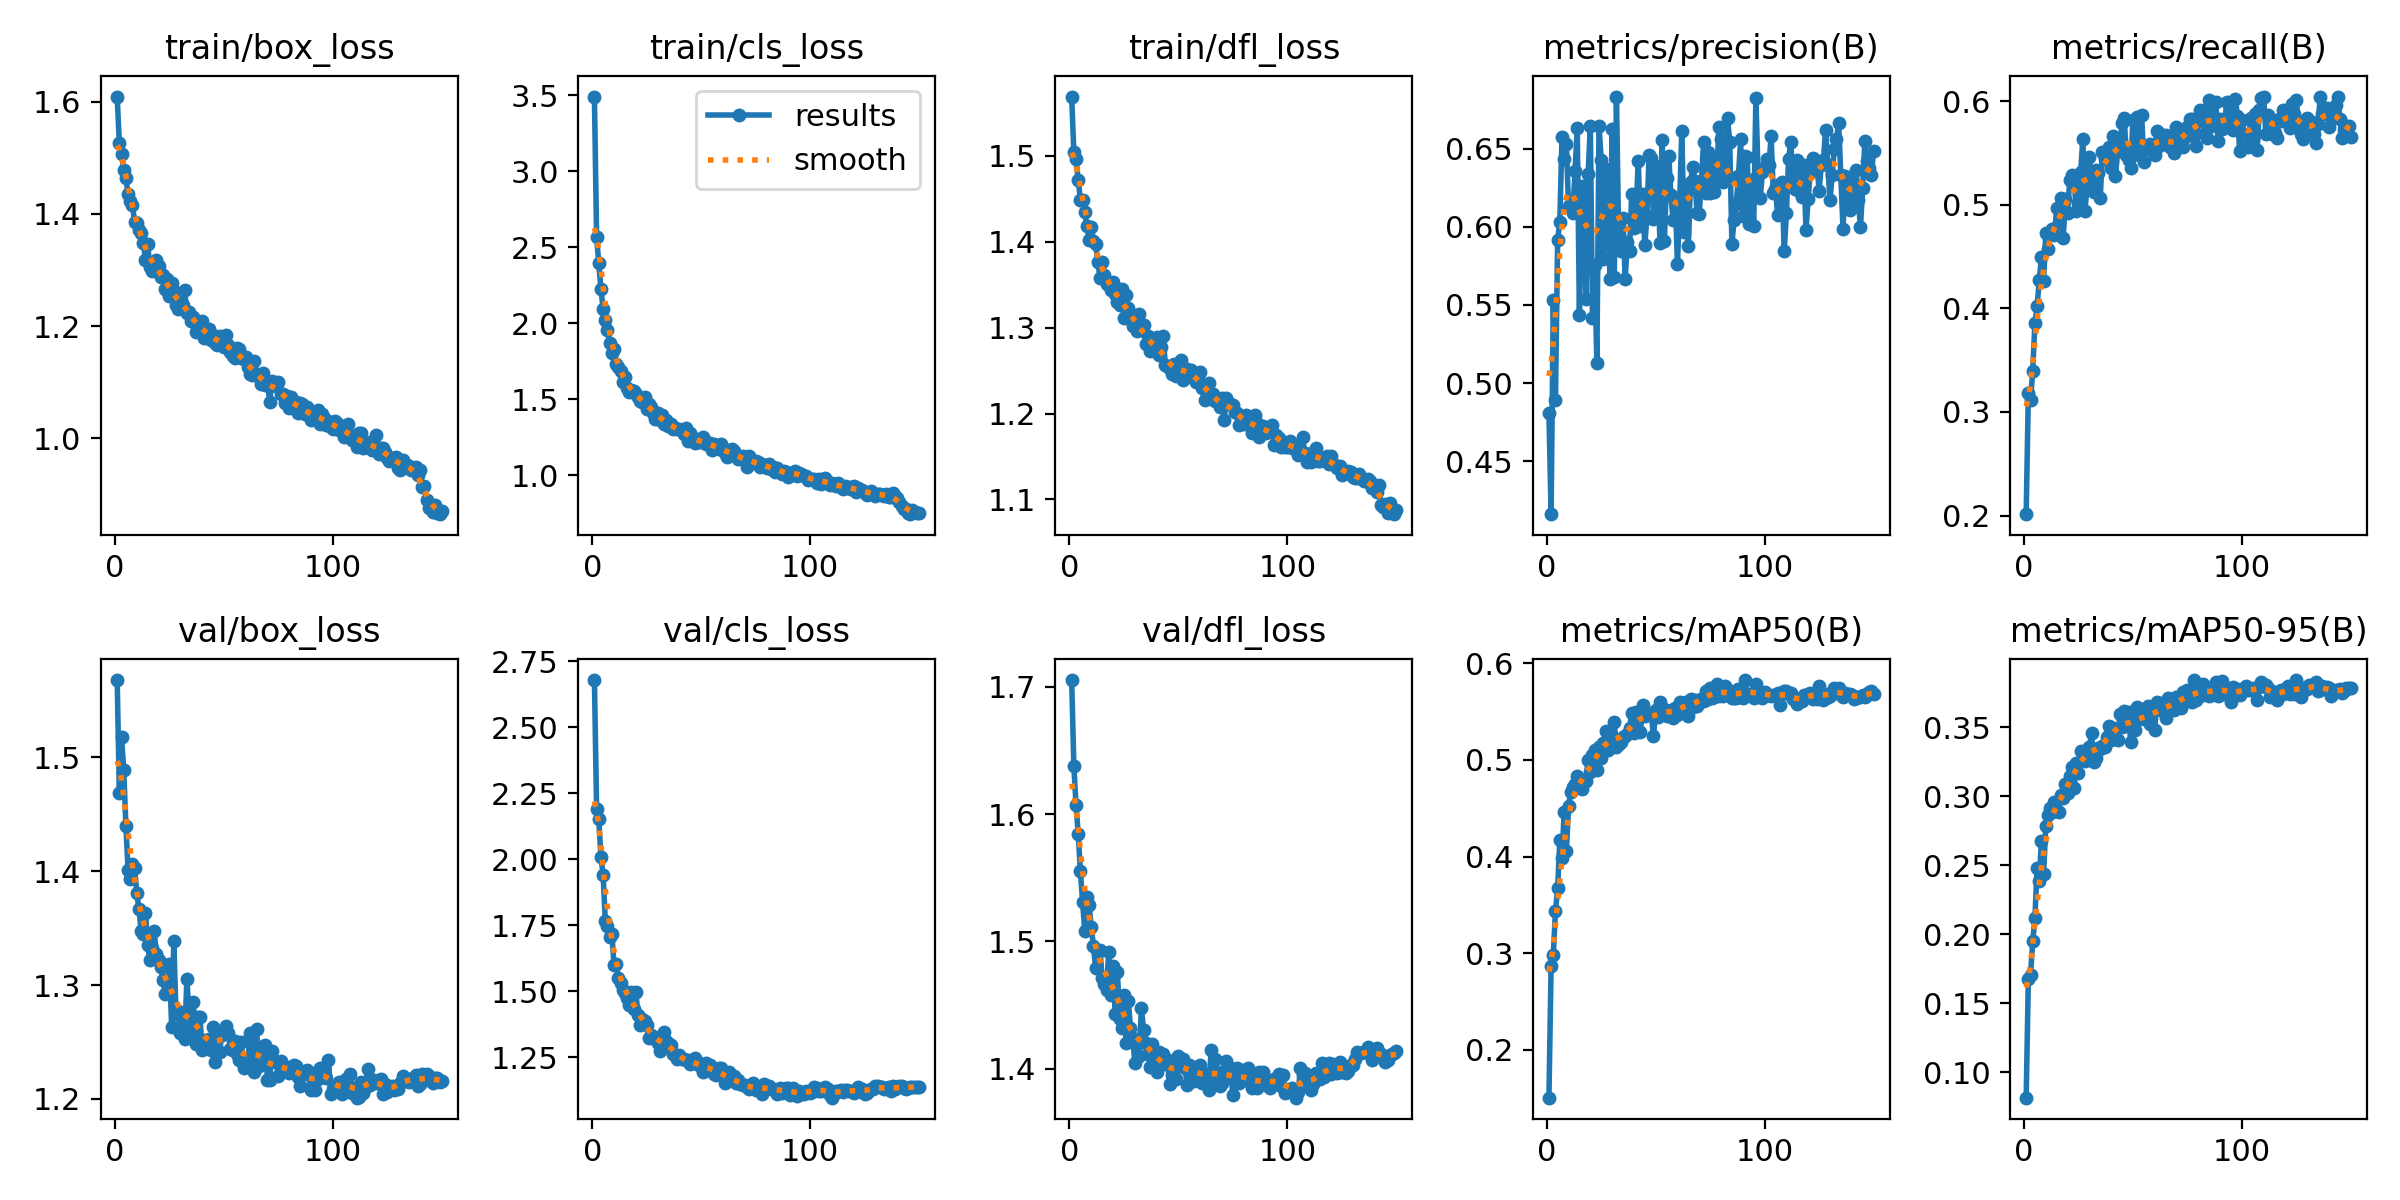

Source data for this figure (header and first rows):
epoch, time, train/box_loss, train/cls_loss, train/dfl_loss, metrics/precision(B), metrics/recall(B), metrics/mAP50(B), metrics/mAP50-95(B), val/box_loss, val/cls_loss, val/dfl_loss, lr/pg0, lr/pg1, lr/pg2
1, 31.44, 1.609, 3.492, 1.569, 0.481, 0.2013, 0.1506, 0.08171, 1.568, 2.679, 1.705, 0.0002072, 0.0002072, 0.0002072
2, 59.65, 1.526, 2.565, 1.504, 0.4161, 0.3182, 0.2865, 0.168, 1.468, 2.19, 1.638, 0.0004128, 0.0004128, 0.0004128
3, 86.72, 1.507, 2.395, 1.497, 0.5529, 0.3115, 0.2983, 0.1709, 1.518, 2.151, 1.607, 0.0006156, 0.0006156, 0.0006156
4, 113.6, 1.478, 2.225, 1.472, 0.4891, 0.3395, 0.3436, 0.1949, 1.489, 2.007, 1.585, 0.0006126, 0.0006126, 0.0006126
5, 140.5, 1.463, 2.093, 1.449, 0.5917, 0.3854, 0.3671, 0.2115, 1.44, 1.94, 1.555, 0.0006085, 0.0006085, 0.0006085
6, 167.5, 1.436, 2.019, 1.448, 0.6033, 0.4018, 0.4171, 0.2479, 1.401, 1.764, 1.531, 0.0006044, 0.0006044, 0.0006044
7, 194.4, 1.423, 1.958, 1.434, 0.6575, 0.427, 0.3988, 0.239, 1.393, 1.747, 1.508, 0.0006002, 0.0006002, 0.0006002
8, 221.3, 1.415, 1.873, 1.418, 0.6436, 0.4493, 0.4459, 0.2676, 1.406, 1.704, 1.535, 0.0005961, 0.0005961, 0.0005961
9, 248.2, 1.386, 1.808, 1.402, 0.6532, 0.4261, 0.4055, 0.2439, 1.402, 1.716, 1.529, 0.000592, 0.000592, 0.000592
10, 275.1, 1.384, 1.828, 1.417, 0.6131, 0.4728, 0.4522, 0.2785, 1.381, 1.598, 1.511, 0.0005879, 0.0005879, 0.0005879
11, 302, 1.371, 1.73, 1.401, 0.6149, 0.4577, 0.4674, 0.2866, 1.367, 1.605, 1.497, 0.0005837, 0.0005837, 0.0005837
12, 329.1, 1.366, 1.716, 1.397, 0.6088, 0.4736, 0.4722, 0.2916, 1.348, 1.551, 1.479, 0.0005796, 0.0005796, 0.0005796
13, 356.2, 1.348, 1.685, 1.376, 0.636, 0.4763, 0.4755, 0.2888, 1.345, 1.53, 1.491, 0.0005755, 0.0005755, 0.0005755
14, 383.4, 1.318, 1.617, 1.358, 0.6633, 0.4704, 0.4829, 0.2958, 1.363, 1.504, 1.493, 0.0005714, 0.0005714, 0.0005714
15, 410.5, 1.346, 1.644, 1.376, 0.5433, 0.4967, 0.4747, 0.2894, 1.336, 1.495, 1.471, 0.0005673, 0.0005673, 0.0005673
16, 437.7, 1.305, 1.577, 1.362, 0.6261, 0.4822, 0.4701, 0.2887, 1.322, 1.473, 1.467, 0.0005631, 0.0005631, 0.0005631
17, 464.9, 1.298, 1.551, 1.351, 0.6012, 0.5065, 0.4777, 0.3011, 1.333, 1.448, 1.462, 0.000559, 0.000559, 0.000559
18, 492.3, 1.313, 1.56, 1.351, 0.5541, 0.4681, 0.4783, 0.299, 1.347, 1.497, 1.492, 0.0005549, 0.0005549, 0.0005549
19, 519.7, 1.317, 1.552, 1.344, 0.6336, 0.506, 0.5003, 0.3093, 1.327, 1.433, 1.458, 0.0005508, 0.0005508, 0.0005508
20, 546.9, 1.307, 1.535, 1.353, 0.6645, 0.4924, 0.4877, 0.3022, 1.322, 1.498, 1.481, 0.0005466, 0.0005466, 0.0005466
21, 574.4, 1.288, 1.514, 1.339, 0.5414, 0.5238, 0.5049, 0.3149, 1.316, 1.409, 1.443, 0.0005425, 0.0005425, 0.0005425
22, 601.8, 1.291, 1.487, 1.33, 0.5754, 0.5283, 0.5101, 0.3216, 1.305, 1.372, 1.476, 0.0005384, 0.0005384, 0.0005384
23, 629.7, 1.265, 1.485, 1.327, 0.513, 0.5247, 0.4895, 0.306, 1.292, 1.396, 1.439, 0.0005343, 0.0005343, 0.0005343
24, 657, 1.284, 1.517, 1.345, 0.6644, 0.4938, 0.5134, 0.3238, 1.303, 1.389, 1.432, 0.0005301, 0.0005301, 0.0005301
25, 684.5, 1.254, 1.437, 1.311, 0.6429, 0.5021, 0.5024, 0.3169, 1.318, 1.371, 1.458, 0.000526, 0.000526, 0.000526
26, 712, 1.277, 1.469, 1.338, 0.5795, 0.5316, 0.5173, 0.3331, 1.263, 1.324, 1.42, 0.0005219, 0.0005219, 0.0005219
27, 739.8, 1.262, 1.447, 1.323, 0.6367, 0.5631, 0.5303, 0.3278, 1.338, 1.334, 1.453, 0.0005177, 0.0005177, 0.0005177
28, 767.3, 1.238, 1.407, 1.313, 0.6221, 0.4944, 0.51, 0.3257, 1.275, 1.323, 1.432, 0.0005136, 0.0005136, 0.0005136
29, 794.5, 1.231, 1.372, 1.302, 0.5665, 0.5193, 0.523, 0.3333, 1.277, 1.325, 1.424, 0.0005095, 0.0005095, 0.0005095
30, 822.1, 1.243, 1.408, 1.304, 0.6625, 0.5456, 0.5236, 0.3357, 1.258, 1.302, 1.405, 0.0005054, 0.0005054, 0.0005054
31, 849.6, 1.238, 1.363, 1.297, 0.5678, 0.5245, 0.5393, 0.3457, 1.269, 1.274, 1.42, 0.0005012, 0.0005012, 0.0005012
32, 876.7, 1.264, 1.4, 1.316, 0.6834, 0.5122, 0.5131, 0.3248, 1.253, 1.304, 1.41, 0.0004971, 0.0004971, 0.0004971
33, 904.3, 1.223, 1.338, 1.297, 0.5944, 0.5334, 0.5161, 0.3276, 1.305, 1.346, 1.447, 0.000493, 0.000493, 0.000493
34, 931.7, 1.225, 1.361, 1.303, 0.5847, 0.5302, 0.5185, 0.3349, 1.272, 1.31, 1.431, 0.0004889, 0.0004889, 0.0004889
35, 959.4, 1.209, 1.327, 1.281, 0.6058, 0.5062, 0.5235, 0.3344, 1.258, 1.306, 1.42, 0.0004847, 0.0004847, 0.0004847
36, 986.7, 1.216, 1.34, 1.29, 0.5666, 0.5511, 0.5248, 0.3365, 1.285, 1.296, 1.411, 0.0004806, 0.0004806, 0.0004806
37, 1014, 1.19, 1.305, 1.273, 0.5903, 0.5438, 0.527, 0.3361, 1.248, 1.264, 1.402, 0.0004765, 0.0004765, 0.0004765
38, 1042, 1.206, 1.31, 1.28, 0.5847, 0.5489, 0.5329, 0.3428, 1.272, 1.26, 1.419, 0.0004724, 0.0004724, 0.0004724
39, 1069, 1.196, 1.302, 1.273, 0.6211, 0.5555, 0.5488, 0.3511, 1.272, 1.243, 1.412, 0.0004683, 0.0004683, 0.0004683
40, 1097, 1.209, 1.307, 1.289, 0.5991, 0.5352, 0.528, 0.3406, 1.243, 1.259, 1.397, 0.0004641, 0.0004641, 0.0004641
41, 1125, 1.179, 1.301, 1.268, 0.6103, 0.5667, 0.5501, 0.3493, 1.251, 1.244, 1.413, 0.00046, 0.00046, 0.00046
42, 1152, 1.184, 1.269, 1.277, 0.6421, 0.5275, 0.5421, 0.347, 1.251, 1.243, 1.404, 0.0004559, 0.0004559, 0.0004559
43, 1180, 1.196, 1.309, 1.291, 0.6005, 0.5517, 0.5289, 0.3411, 1.253, 1.238, 1.411, 0.0004518, 0.0004518, 0.0004518
44, 1207, 1.175, 1.229, 1.256, 0.6211, 0.5567, 0.5568, 0.3593, 1.243, 1.238, 1.404, 0.0004476, 0.0004476, 0.0004476
45, 1235, 1.184, 1.28, 1.254, 0.5883, 0.5793, 0.5455, 0.3503, 1.263, 1.223, 1.407, 0.0004435, 0.0004435, 0.0004435
46, 1262, 1.17, 1.233, 1.255, 0.607, 0.5832, 0.5473, 0.3618, 1.232, 1.227, 1.388, 0.0004394, 0.0004394, 0.0004394
47, 1290, 1.167, 1.215, 1.246, 0.6462, 0.5476, 0.5477, 0.3508, 1.257, 1.246, 1.395, 0.0004352, 0.0004352, 0.0004352
48, 1317, 1.182, 1.239, 1.258, 0.6438, 0.5432, 0.5472, 0.3609, 1.241, 1.223, 1.399, 0.0004311, 0.0004311, 0.0004311
49, 1345, 1.168, 1.22, 1.244, 0.6051, 0.5355, 0.5247, 0.339, 1.257, 1.228, 1.392, 0.000427, 0.000427, 0.000427
50, 1372, 1.163, 1.217, 1.254, 0.6388, 0.5816, 0.5514, 0.355, 1.26, 1.213, 1.41, 0.0004229, 0.0004229, 0.0004229
51, 1400, 1.184, 1.251, 1.263, 0.6317, 0.5529, 0.5447, 0.3482, 1.264, 1.194, 1.406, 0.0004188, 0.0004188, 0.0004188
52, 1428, 1.166, 1.204, 1.239, 0.5895, 0.585, 0.5595, 0.365, 1.258, 1.227, 1.408, 0.0004146, 0.0004146, 0.0004146
53, 1455, 1.154, 1.203, 1.252, 0.6553, 0.5484, 0.5509, 0.3559, 1.243, 1.209, 1.401, 0.0004105, 0.0004105, 0.0004105
54, 1483, 1.148, 1.212, 1.251, 0.5908, 0.5868, 0.5531, 0.3579, 1.243, 1.219, 1.387, 0.0004064, 0.0004064, 0.0004064
55, 1510, 1.144, 1.167, 1.245, 0.631, 0.5409, 0.5455, 0.3559, 1.251, 1.209, 1.403, 0.0004022, 0.0004022, 0.0004022
56, 1537, 1.16, 1.203, 1.25, 0.6455, 0.5534, 0.5467, 0.3566, 1.24, 1.188, 1.402, 0.0003981, 0.0003981, 0.0003981
57, 1565, 1.16, 1.194, 1.247, 0.6203, 0.5575, 0.552, 0.3651, 1.234, 1.184, 1.391, 0.000394, 0.000394, 0.000394
58, 1592, 1.144, 1.176, 1.237, 0.6042, 0.5585, 0.5436, 0.3524, 1.25, 1.207, 1.4, 0.0003899, 0.0003899, 0.0003899
59, 1620, 1.141, 1.204, 1.241, 0.6177, 0.5563, 0.5534, 0.3625, 1.227, 1.21, 1.397, 0.0003858, 0.0003858, 0.0003858
60, 1648, 1.144, 1.178, 1.249, 0.5762, 0.5476, 0.5467, 0.3483, 1.236, 1.186, 1.403, 0.0003816, 0.0003816, 0.0003816
... 90 more rows
